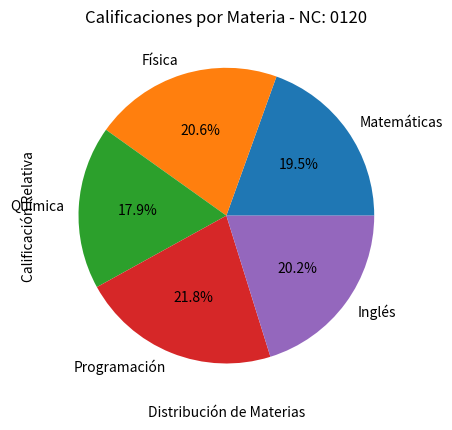

Recreate this plot in Python.
# Nombre: [Tu Nombre Completo Aquí]
# NC: 0777

import matplotlib.pyplot as plt

# 1. Nombre de 5 materias en lugar de categorías
materias = ['Matemáticas', 'Física', 'Química', 'Programación', 'Inglés']

# 2. Calificaciones (una por materia) en lugar de sales
calificaciones = [85, 90, 78, 95, 88]

# Crear gráfica de pastel basada en la estructura del min 21:49
plt.pie(calificaciones, labels=materias, autopct='%1.1f%%')

# 3 y 4. Uso de title (con NC 0777), xlabel y ylabel
plt.title("Calificaciones por Materia - NC: 0120")
plt.xlabel("Distribución de Materias")
plt.ylabel("Calificación Relativa")

# Mostrar la gráfica
plt.show()

# 6. Imprimir al final nombre completo y número de control
print("Nombre Completo: [Tu Nombre Completo Aquí]")
print("Número de Control: 0120")
